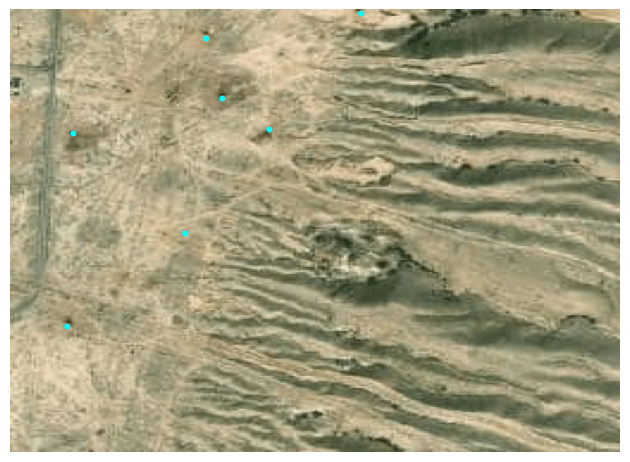

Source data for this figure (header and first rows):
lon, lat, x, y, x_scaled, y_scaled
52.66, 43.49, 16, 82, 0.0625, 0.3203
52.66, 43.49, 51, 88, 0.1992, 0.3438
52.66, 43.49, 183, 23, 0.7148, 0.08984
52.66, 43.49, 71, 26, 0.2773, 0.1016
52.66, 43.49, 68, 108, 0.2656, 0.4219
52.66, 43.49, 1, 147, 0.003906, 0.5742
52.66, 43.49, 129, 73, 0.5039, 0.2852
